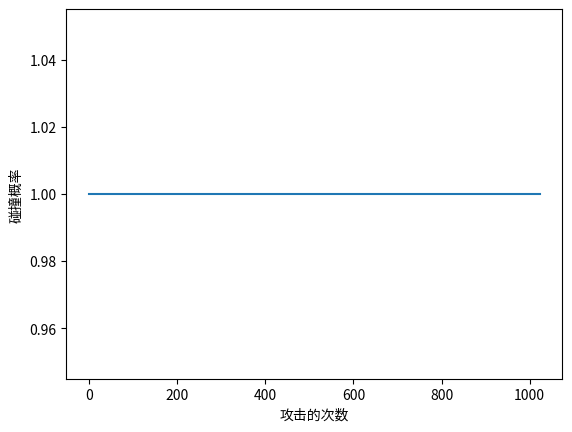

Recreate this plot in Python.
import math
import matplotlib.pyplot as plt
bits_number = 10
card = 1 << bits_number


def uncollision_core(n, bits=bits_number):
    return (1-n/bits)


pltX = []
pltY = []
print(card)
for i in range(card):
    pr_collision = 1
    for j in range(i):
        pr_collision*uncollision_core(j)
    pltX.append(i)
    pltY.append(pr_collision)

plt.plot(pltX, pltY)
plt.xlabel('攻击的次数')
plt.ylabel('碰撞概率')
plt.savefig("test2.png", dpi=220)
plt.show()
